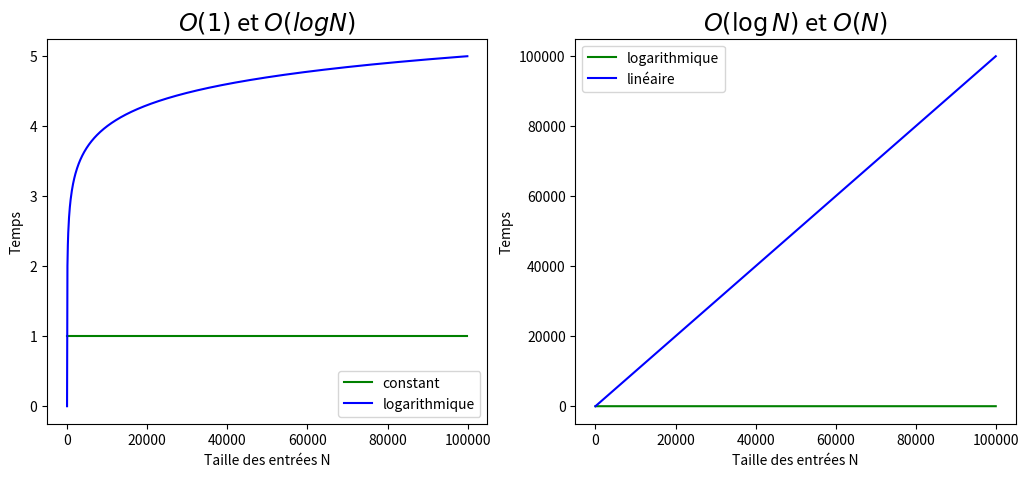

Recreate this plot in Python. (Note: this script raises an exception after producing the figure.)
# Generate the diagrams for lecture 7

import matplotlib.pyplot as plt
import math

# Target folder
path = "/home/<user>/Dev/algo-appliquee/cours/07-complexite/assets/"

# Data to plot
x = [i for i in range(1, 100000, 100)]
constant = [1 for _ in x]
logarithmique = [math.log10(i) for i in x]
lineaire = x
linearithmique = [i * math.log10(i) for i in x]
quadratique = [(i ** 2) for i in x]
cubique = [(i ** 3) for i in x]

def fig01_cst_log_lin():
    plt.figure("Constant, logarithmique, et linéaire", figsize=(12.5, 5))

    plt1 = plt.subplot(1, 2, 1)
    plt1.plot(x, constant, color="green", label="constant")
    plt1.plot(x, logarithmique, color="blue", label="logarithmique")
    plt.xlabel("Taille des entrées N")
    plt.ylabel("Temps")
    plt.legend()
    plt.title("$O(1)$ et $O(log N)$", fontsize="xx-large")

    plt2 = plt.subplot(1, 2, 2)
    plt2.plot(x, logarithmique, color="green", label="logarithmique")
    plt2.plot(x, lineaire, color="blue", label="linéaire")
    plt.xlabel("Taille des entrées N")
    plt.ylabel("Temps")
    plt.legend()
    plt.title("$O(\log N)$ et $O(N)$", fontsize="xx-large")

    plt.savefig(path + "fig01_cst_log_lin.png", transparent=True)

def fig02_lin_loglin_quad():
    plt.figure("Linéaire, linéarithmique, quadratique", figsize=(12.5, 5))

    plt1 = plt.subplot(1, 2, 1)
    plt1.plot(x, lineaire, color="green", label="linéaire")
    plt1.plot(x, linearithmique, color="blue", label="linéarithmique")
    plt.xlabel("Taille des entrées N")
    plt.ylabel("Temps")
    plt.legend()
    plt.title("$O(N)$ et $O(N \cdot \log N)$", fontsize="xx-large")

    plt2 = plt.subplot(1, 2, 2)
    plt2.plot(x, linearithmique, color="green", label="linéarithmique")
    plt2.plot(x, quadratique, color="blue", label="quadratique")
    plt.xlabel("Taille des entrées N")
    plt.ylabel("Temps")
    plt.legend()
    plt.title("$O(N \cdot \log N)$ et $O(N^2)$", fontsize="xx-large")

    plt.savefig(path + "fig02_lin_loglin_quad.png", transparent=True)

# Specific for exponential display
x_exp = [i for i in range(20)]
cubique_vs_exp = [(i ** 3) for i in x_exp]
exponentielle = [(2 ** i) for i in x_exp]

def fig03_quad_cub_exp():
    plt.figure("Quadratique, cubique, exponentielle", figsize=(12.5, 5))

    plt1 = plt.subplot(1, 2, 1)
    plt1.plot(x, quadratique, color="green", label="quadratique")
    plt1.plot(x, cubique, color="blue", label="cubique")
    plt.xlabel("Taille des entrées N")
    plt.ylabel("Temps")
    plt.legend()
    plt.title("$O(N^2)$ et $O(N^3)$", fontsize="xx-large")

    plt2 = plt.subplot(1, 2, 2)
    plt2.plot(x_exp, cubique_vs_exp, color="green", label="cubique")
    plt2.plot(x_exp, exponentielle, color="blue", label="exponentielle")
    plt.xlabel("Taille des entrées N")
    plt.ylabel("Temps")
    plt.legend()
    plt.title("$O(N^3)$ et $O(2^N)$", fontsize="xx-large")

    plt.savefig(path + "fig03_quad_cub_exp.png", transparent=True)


# All in one plot
all_x = [i for i in range(1, 50)]
all_logarithmique = [math.log10(i) for i in all_x]
all_lineaire = all_x
all_linearithmique = [i * math.log10(i) for i in all_x]
all_quadratique = [(i ** 2) for i in all_x]
all_cubique = [(i ** 3) for i in all_x]
all_x_exp = range(1, 20)
all_exponentielle = [(2 ** i) for i in all_x_exp]

def fig04_tous():
    plt.figure("Principales classes", figsize=(15, 5))

    plt.plot(all_x, all_logarithmique, color="green", label="logarithmique")
    plt.plot(all_x, all_lineaire, color="blue", label="linéaire")
    plt.plot(all_x, all_linearithmique, color="purple", label="linéarithmique")
    plt.plot(all_x, all_quadratique, color="yellow", label="quadratique")
    plt.plot(all_x, all_cubique, color="orange", label="cubique")
    plt.plot(all_x_exp, all_exponentielle, color="red", label="exponentielle")
    plt.xlabel("Taille des entrées N")
    plt.ylabel("Temps")
    plt.ylim(0, 2000)
    plt.legend()
    plt.title("Principales classes", fontsize="xx-large")

    plt.savefig(path + "fig04_tous.png", transparent=True)

def fig05_tous():
    plt.figure("Principales classes (zoom)", figsize=(15, 5))

    plt.plot(all_x, all_logarithmique, color="green", label="logarithmique")
    plt.plot(all_x, all_lineaire, color="blue", label="linéaire")
    plt.plot(all_x, all_linearithmique, color="purple", label="linéarithmique")
    plt.plot(all_x, all_quadratique, color="yellow", label="quadratique")
    plt.plot(all_x, all_cubique, color="orange", label="cubique")
    plt.plot(all_x_exp, all_exponentielle, color="red", label="exponentielle")
    plt.xlabel("Taille des entrées N")
    plt.ylabel("Temps")
    plt.ylim(0, 150)
    plt.legend()
    plt.title("Principales classes", fontsize="xx-large")

    plt.savefig(path + "fig05_tous.png", transparent=True)

fig01_cst_log_lin()
fig02_lin_loglin_quad()
fig03_quad_cub_exp()
fig04_tous()
fig05_tous()